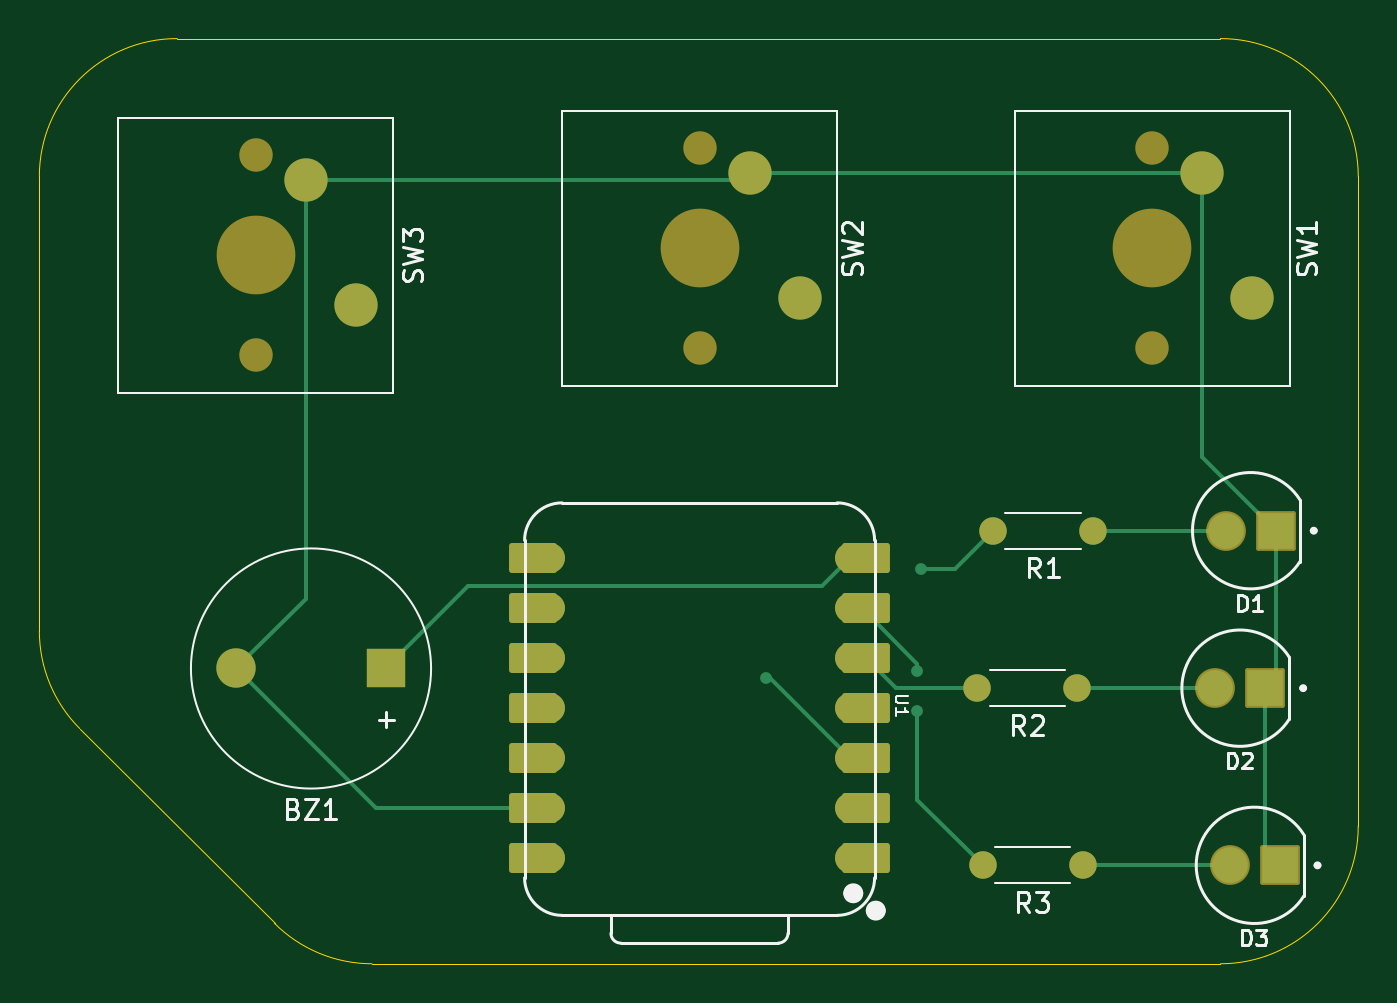
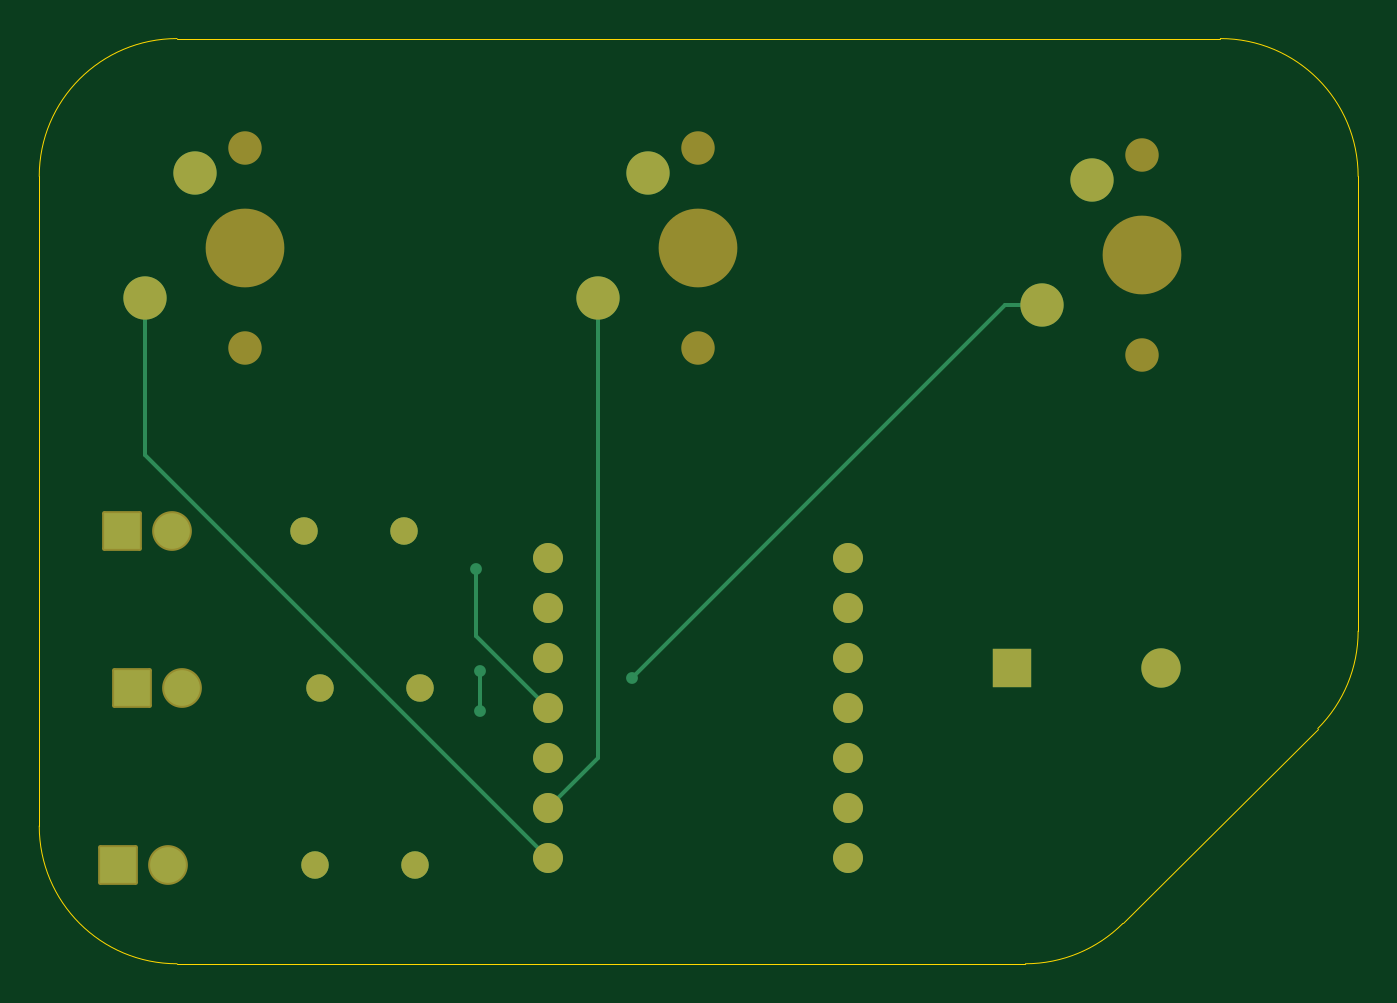
Circuit board: 9 layer files. Board 67.0 x 47.0 mm.
- bottom_copper: Testik-B_Cu.gbr (3959 bytes)
- bottom_mask: Testik-B_Mask.gbr (2653 bytes)
- paste: Testik-B_Paste.gbr (451 bytes)
- bottom_silk: Testik-B_Silkscreen.gbr (452 bytes)
- outline: Testik-Edge_Cuts.gbr (1114 bytes)
- top_copper: Testik-F_Cu.gbr (6495 bytes)
- top_mask: Testik-F_Mask.gbr (3343 bytes)
- paste: Testik-F_Paste.gbr (451 bytes)
- top_silk: Testik-F_Silkscreen.gbr (17048 bytes)

=== bottom_copper: Testik-B_Cu.gbr ===
%TF.GenerationSoftware,KiCad,Pcbnew,10.0.1*%
%TF.CreationDate,2026-04-24T15:22:08+02:00*%
%TF.ProjectId,Testik,54657374-696b-42e6-9b69-6361645f7063,rev?*%
%TF.SameCoordinates,Original*%
%TF.FileFunction,Copper,L2,Bot*%
%TF.FilePolarity,Positive*%
%FSLAX46Y46*%
G04 Gerber Fmt 4.6, Leading zero omitted, Abs format (unit mm)*
G04 Created by KiCad (PCBNEW 10.0.1) date 2026-04-24 15:22:08*
%MOMM*%
%LPD*%
G01*
G04 APERTURE LIST*
%TA.AperFunction,ComponentPad*%
%ADD10C,1.400000*%
%TD*%
%TA.AperFunction,ComponentPad*%
%ADD11C,1.815000*%
%TD*%
%TA.AperFunction,ComponentPad*%
%ADD12R,1.815000X1.815000*%
%TD*%
%TA.AperFunction,ComponentPad*%
%ADD13C,1.524000*%
%TD*%
%TA.AperFunction,ComponentPad*%
%ADD14R,2.000000X2.000000*%
%TD*%
%TA.AperFunction,ComponentPad*%
%ADD15C,2.000000*%
%TD*%
%TA.AperFunction,ComponentPad*%
%ADD16C,2.200000*%
%TD*%
%TA.AperFunction,ViaPad*%
%ADD17C,0.600000*%
%TD*%
%TA.AperFunction,Conductor*%
%ADD18C,0.200000*%
%TD*%
G04 APERTURE END LIST*
D10*
%TO.P,R3,1*%
%TO.N,Net-(D3-PadA)*%
X163000000Y190000000D03*
%TO.P,R3,2*%
%TO.N,LED3*%
X157920000Y190000000D03*
%TD*%
D11*
%TO.P,D1,A*%
%TO.N,Net-(D1-PadA)*%
X170270000Y207000000D03*
D12*
%TO.P,D1,C*%
%TO.N,GND*%
X172810000Y207000000D03*
%TD*%
D10*
%TO.P,R1,1*%
%TO.N,Net-(D1-PadA)*%
X163540000Y207000000D03*
%TO.P,R1,2*%
%TO.N,LED1*%
X158460000Y207000000D03*
%TD*%
D13*
%TO.P,U1,1,P26_A0_D0_1*%
%TO.N,button1*%
X151160000Y190380000D03*
%TO.P,U1,2,P27_A1_D1_2*%
%TO.N,button2*%
X151160000Y192920000D03*
%TO.P,U1,3,P28_A2_D2_3*%
%TO.N,button3*%
X151160000Y195460000D03*
%TO.P,U1,4,P29_A3_D3_4*%
%TO.N,LED1*%
X151160000Y198000000D03*
%TO.P,U1,5,P6_SDA_D4_5*%
%TO.N,LED2*%
X151160000Y200540000D03*
%TO.P,U1,6,P7_SCL_D5_6*%
%TO.N,LED3*%
X151160000Y203080000D03*
%TO.P,U1,7,P0_D6_TX_7*%
%TO.N,buzzer1*%
X151160000Y205620000D03*
%TO.P,U1,8,P1_D7_RX_8*%
%TO.N,unconnected-(U1-P1_D7_RX-Pad8)*%
X135920000Y205620000D03*
%TO.P,U1,9,P2_D8_SCK_9*%
%TO.N,unconnected-(U1-P2_D8_SCK-Pad9)*%
X135920000Y203080000D03*
%TO.P,U1,10,P4_D9_MISO_10*%
%TO.N,unconnected-(U1-P4_D9_MISO-Pad10)*%
X135920000Y200540000D03*
%TO.P,U1,11,P3_D10_MOSI_11*%
%TO.N,unconnected-(U1-P3_D10_MOSI-Pad11)*%
X135920000Y198000000D03*
%TO.P,U1,12,3V3_12*%
%TO.N,unconnected-(U1-3V3-Pad12)*%
X135920000Y195460000D03*
%TO.P,U1,13,GND_13*%
%TO.N,GND*%
X135920000Y192920000D03*
%TO.P,U1,14,VBUS_14*%
%TO.N,unconnected-(U1-VBUS-Pad14)*%
X135920000Y190380000D03*
%TD*%
D11*
%TO.P,D3,A*%
%TO.N,Net-(D3-PadA)*%
X170460000Y190000000D03*
D12*
%TO.P,D3,C*%
%TO.N,GND*%
X173000000Y190000000D03*
%TD*%
D14*
%TO.P,BZ1,1,+_1*%
%TO.N,buzzer1*%
X127600000Y200000000D03*
D15*
%TO.P,BZ1,2,-_2*%
%TO.N,GND*%
X120000000Y200000000D03*
%TD*%
D10*
%TO.P,R2,1*%
%TO.N,Net-(D2-PadA)*%
X162730000Y199000000D03*
%TO.P,R2,2*%
%TO.N,LED2*%
X157650000Y199000000D03*
%TD*%
D11*
%TO.P,D2,A*%
%TO.N,Net-(D2-PadA)*%
X169730000Y199000000D03*
D12*
%TO.P,D2,C*%
%TO.N,GND*%
X172270000Y199000000D03*
%TD*%
D16*
%TO.P,SW2,1,1_1*%
%TO.N,button2*%
X148620000Y218810000D03*
%TO.P,SW2,2,2_2*%
%TO.N,GND*%
X146080000Y225160000D03*
%TD*%
%TO.P,SW3,1,1_1*%
%TO.N,button3*%
X126080000Y218460000D03*
%TO.P,SW3,2,2_2*%
%TO.N,GND*%
X123540000Y224810000D03*
%TD*%
%TO.P,SW1,1,1_1*%
%TO.N,button1*%
X171620000Y218810000D03*
%TO.P,SW1,2,2_2*%
%TO.N,GND*%
X169080000Y225160000D03*
%TD*%
D17*
%TO.N,LED3*%
X154600000Y199850000D03*
X154600000Y197850000D03*
%TO.N,LED1*%
X154800000Y205050000D03*
%TO.N,button3*%
X146900000Y199500000D03*
%TD*%
%TO.N,LED3*%
D18*
X154600000Y197850000D02*
X154600000Y199850000D01*
%TO.N,LED1*%
X154800000Y201640000D02*
X151160000Y198000000D01*
X154800000Y205050000D02*
X154800000Y201640000D01*
%TO.N,button1*%
X171620000Y210840000D02*
X171620000Y218810000D01*
X151160000Y190380000D02*
X171620000Y210840000D01*
%TO.N,button2*%
X148620000Y195460000D02*
X151160000Y192920000D01*
X148620000Y218810000D02*
X148620000Y195460000D01*
%TO.N,button3*%
X126080000Y218460000D02*
X127940000Y218460000D01*
X127940000Y218460000D02*
X146900000Y199500000D01*
%TD*%
M02*

=== bottom_mask: Testik-B_Mask.gbr (2653 bytes, source withheld) ===
=== paste: Testik-B_Paste.gbr ===
%TF.GenerationSoftware,KiCad,Pcbnew,10.0.1*%
%TF.CreationDate,2026-04-24T15:22:08+02:00*%
%TF.ProjectId,Testik,54657374-696b-42e6-9b69-6361645f7063,rev?*%
%TF.SameCoordinates,Original*%
%TF.FileFunction,Paste,Bot*%
%TF.FilePolarity,Positive*%
%FSLAX46Y46*%
G04 Gerber Fmt 4.6, Leading zero omitted, Abs format (unit mm)*
G04 Created by KiCad (PCBNEW 10.0.1) date 2026-04-24 15:22:08*
%MOMM*%
%LPD*%
G01*
G04 APERTURE LIST*
G04 APERTURE END LIST*
M02*

=== bottom_silk: Testik-B_Silkscreen.gbr ===
%TF.GenerationSoftware,KiCad,Pcbnew,10.0.1*%
%TF.CreationDate,2026-04-24T15:22:08+02:00*%
%TF.ProjectId,Testik,54657374-696b-42e6-9b69-6361645f7063,rev?*%
%TF.SameCoordinates,Original*%
%TF.FileFunction,Legend,Bot*%
%TF.FilePolarity,Positive*%
%FSLAX46Y46*%
G04 Gerber Fmt 4.6, Leading zero omitted, Abs format (unit mm)*
G04 Created by KiCad (PCBNEW 10.0.1) date 2026-04-24 15:22:08*
%MOMM*%
%LPD*%
G01*
G04 APERTURE LIST*
G04 APERTURE END LIST*
M02*

=== outline: Testik-Edge_Cuts.gbr ===
%TF.GenerationSoftware,KiCad,Pcbnew,10.0.1*%
%TF.CreationDate,2026-04-24T15:22:08+02:00*%
%TF.ProjectId,Testik,54657374-696b-42e6-9b69-6361645f7063,rev?*%
%TF.SameCoordinates,Original*%
%TF.FileFunction,Profile,NP*%
%FSLAX46Y46*%
G04 Gerber Fmt 4.6, Leading zero omitted, Abs format (unit mm)*
G04 Created by KiCad (PCBNEW 10.0.1) date 2026-04-24 15:22:08*
%MOMM*%
%LPD*%
G01*
G04 APERTURE LIST*
%TA.AperFunction,Profile*%
%ADD10C,0.050000*%
%TD*%
G04 APERTURE END LIST*
D10*
X110000000Y225000000D02*
G75*
G02*
X117000000Y232000000I7000000J0D01*
G01*
X110000000Y201899495D02*
X110000000Y225000000D01*
X112050253Y196949747D02*
G75*
G02*
X109999996Y201899495I4949747J4949753D01*
G01*
X112050253Y196949747D02*
X121949748Y187050252D01*
X117000000Y232000000D02*
X170000000Y232000000D01*
X126899495Y185000000D02*
G75*
G02*
X121949751Y187050255I5J7000000D01*
G01*
X170000000Y232000000D02*
G75*
G02*
X177000000Y225000000I0J-7000000D01*
G01*
X170000000Y185000000D02*
X126899495Y185000000D01*
X177000000Y225000000D02*
X177000000Y192000000D01*
X177000000Y192000000D02*
G75*
G02*
X170000000Y185000000I-7000000J0D01*
G01*
M02*

=== top_copper: Testik-F_Cu.gbr (6495 bytes, source omitted) ===
=== top_mask: Testik-F_Mask.gbr ===
%TF.GenerationSoftware,KiCad,Pcbnew,10.0.1*%
%TF.CreationDate,2026-04-24T15:22:08+02:00*%
%TF.ProjectId,Testik,54657374-696b-42e6-9b69-6361645f7063,rev?*%
%TF.SameCoordinates,Original*%
%TF.FileFunction,Soldermask,Top*%
%TF.FilePolarity,Negative*%
%FSLAX46Y46*%
G04 Gerber Fmt 4.6, Leading zero omitted, Abs format (unit mm)*
G04 Created by KiCad (PCBNEW 10.0.1) date 2026-04-24 15:22:08*
%MOMM*%
%LPD*%
G01*
G04 APERTURE LIST*
G04 Aperture macros list*
%AMRoundRect*
0 Rectangle with rounded corners*
0 $1 Rounding radius*
0 $2 $3 $4 $5 $6 $7 $8 $9 X,Y pos of 4 corners*
0 Add a 4 corners polygon primitive as box body*
4,1,4,$2,$3,$4,$5,$6,$7,$8,$9,$2,$3,0*
0 Add four circle primitives for the rounded corners*
1,1,$1+$1,$2,$3*
1,1,$1+$1,$4,$5*
1,1,$1+$1,$6,$7*
1,1,$1+$1,$8,$9*
0 Add four rect primitives between the rounded corners*
20,1,$1+$1,$2,$3,$4,$5,0*
20,1,$1+$1,$4,$5,$6,$7,0*
20,1,$1+$1,$6,$7,$8,$9,0*
20,1,$1+$1,$8,$9,$2,$3,0*%
G04 Aperture macros list end*
%ADD10C,1.400000*%
%ADD11C,2.019000*%
%ADD12RoundRect,0.102000X0.907500X0.907500X-0.907500X0.907500X-0.907500X-0.907500X0.907500X-0.907500X0*%
%ADD13RoundRect,0.152400X-1.063600X-0.609600X1.063600X-0.609600X1.063600X0.609600X-1.063600X0.609600X0*%
%ADD14C,1.524000*%
%ADD15RoundRect,0.152400X1.063600X0.609600X-1.063600X0.609600X-1.063600X-0.609600X1.063600X-0.609600X0*%
%ADD16R,2.000000X2.000000*%
%ADD17C,2.000000*%
%ADD18C,1.700000*%
%ADD19C,4.000000*%
%ADD20C,2.200000*%
G04 APERTURE END LIST*
D10*
%TO.C,R3*%
X163000000Y190000000D03*
X157920000Y190000000D03*
%TD*%
D11*
%TO.C,D1*%
X170270000Y207000000D03*
D12*
X172810000Y207000000D03*
%TD*%
D10*
%TO.C,R1*%
X163540000Y207000000D03*
X158460000Y207000000D03*
%TD*%
D13*
%TO.C,U1*%
X151995000Y190380000D03*
D14*
X151160000Y190380000D03*
D13*
X151995000Y192920000D03*
D14*
X151160000Y192920000D03*
D13*
X151995000Y195460000D03*
D14*
X151160000Y195460000D03*
D13*
X151995000Y198000000D03*
D14*
X151160000Y198000000D03*
D13*
X151995000Y200540000D03*
D14*
X151160000Y200540000D03*
D13*
X151995000Y203080000D03*
D14*
X151160000Y203080000D03*
D13*
X151995000Y205620000D03*
D14*
X151160000Y205620000D03*
X135920000Y205620000D03*
D15*
X135085000Y205620000D03*
D14*
X135920000Y203080000D03*
D15*
X135085000Y203080000D03*
D14*
X135920000Y200540000D03*
D15*
X135085000Y200540000D03*
D14*
X135920000Y198000000D03*
D15*
X135085000Y198000000D03*
D14*
X135920000Y195460000D03*
D15*
X135085000Y195460000D03*
D14*
X135920000Y192920000D03*
D15*
X135085000Y192920000D03*
D14*
X135920000Y190380000D03*
D15*
X135085000Y190380000D03*
%TD*%
D11*
%TO.C,D3*%
X170460000Y190000000D03*
D12*
X173000000Y190000000D03*
%TD*%
D16*
%TO.C,BZ1*%
X127600000Y200000000D03*
D17*
X120000000Y200000000D03*
%TD*%
D10*
%TO.C,R2*%
X162730000Y199000000D03*
X157650000Y199000000D03*
%TD*%
D11*
%TO.C,D2*%
X169730000Y199000000D03*
D12*
X172270000Y199000000D03*
%TD*%
D18*
%TO.C,SW2*%
X143540000Y226430000D03*
D19*
X143540000Y221350000D03*
D18*
X143540000Y216270000D03*
D20*
X148620000Y218810000D03*
X146080000Y225160000D03*
%TD*%
D18*
%TO.C,SW3*%
X121000000Y226080000D03*
D19*
X121000000Y221000000D03*
D18*
X121000000Y215920000D03*
D20*
X126080000Y218460000D03*
X123540000Y224810000D03*
%TD*%
D18*
%TO.C,SW1*%
X166540000Y226430000D03*
D19*
X166540000Y221350000D03*
D18*
X166540000Y216270000D03*
D20*
X171620000Y218810000D03*
X169080000Y225160000D03*
%TD*%
M02*

=== paste: Testik-F_Paste.gbr ===
%TF.GenerationSoftware,KiCad,Pcbnew,10.0.1*%
%TF.CreationDate,2026-04-24T15:22:08+02:00*%
%TF.ProjectId,Testik,54657374-696b-42e6-9b69-6361645f7063,rev?*%
%TF.SameCoordinates,Original*%
%TF.FileFunction,Paste,Top*%
%TF.FilePolarity,Positive*%
%FSLAX46Y46*%
G04 Gerber Fmt 4.6, Leading zero omitted, Abs format (unit mm)*
G04 Created by KiCad (PCBNEW 10.0.1) date 2026-04-24 15:22:08*
%MOMM*%
%LPD*%
G01*
G04 APERTURE LIST*
G04 APERTURE END LIST*
M02*

=== top_silk: Testik-F_Silkscreen.gbr (17048 bytes, source omitted) ===
